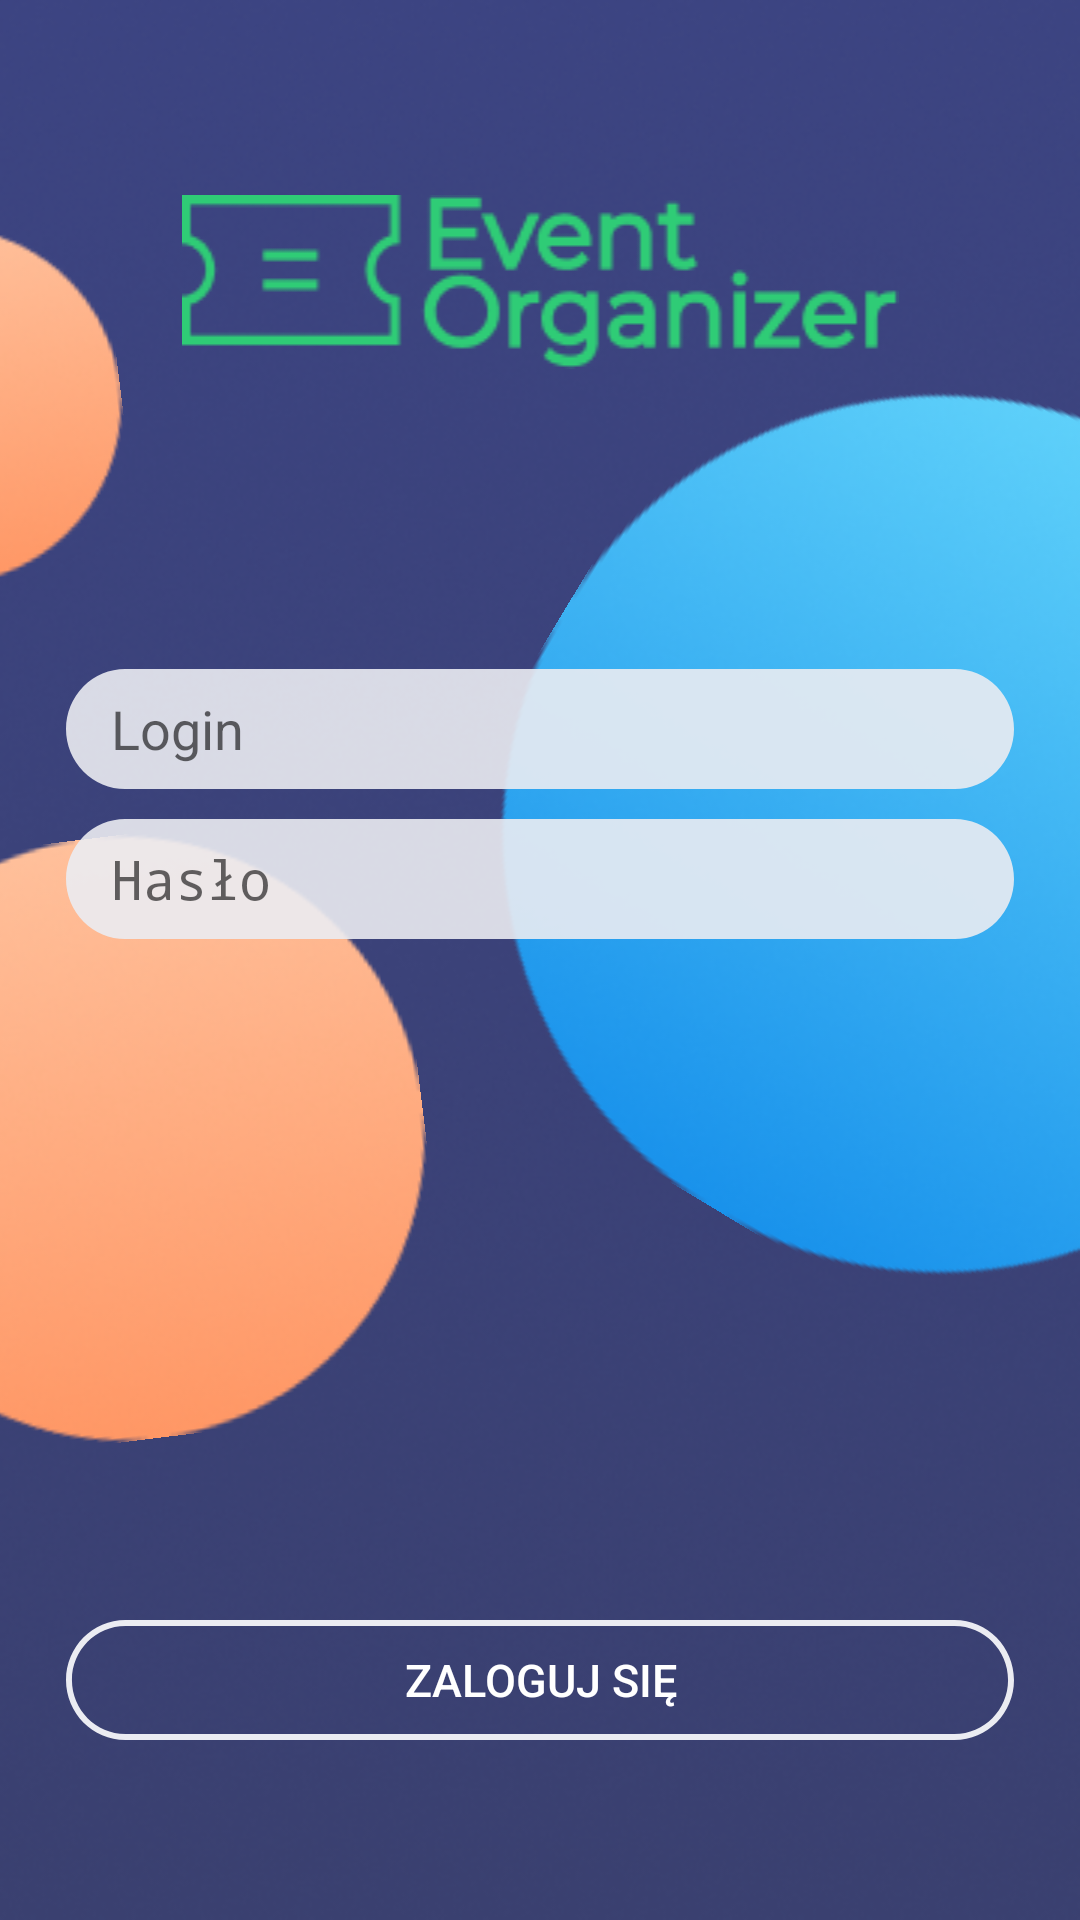

This screen was rendered from an Android layout file. Write that file and the resources it references.
<!-- AndroidManifest.xml: activity theme AppTheme.Light.NoActionBar2 -->
<!-- res/layout/activity_main.xml -->
<?xml version="1.0" encoding="utf-8"?>
<RelativeLayout
        xmlns:android="http://schemas.android.com/apk/res/android"
        xmlns:tools="http://schemas.android.com/tools"
        xmlns:app="http://schemas.android.com/apk/res-auto"
        android:layout_width="match_parent"
        android:layout_height="match_parent"
        android:background="@drawable/background_color"
        tools:context=".MainActivity">

    <ImageView
            android:id="@+id/logo"
            android:layout_width="300dp"
            android:layout_height="wrap_content"
            android:src="@drawable/logo"
            android:layout_marginTop="65dp"
            android:layout_marginLeft="50dp"
            android:layout_marginRight="50dp"
            android:layout_alignParentTop="true"
            android:layout_alignParentLeft="true"
            android:layout_alignParentRight="true"
    />

    <ImageView
            android:layout_width="292dp"
            android:layout_height="292dp"
            android:src="@drawable/ellipse_1a"
            android:rotation="-149"
            android:layout_marginTop="132dp"
            android:layout_marginRight="-100dp"
            android:layout_alignParentTop="true"
            android:layout_alignParentRight="true"/>

    <ImageView
            android:layout_width="201dp"
            android:layout_height="201dp"
            android:src="@drawable/ellipse_2a"
            android:rotation="173"
            android:layout_marginBottom="160dp"
            android:layout_marginLeft="-60dp"
            android:layout_alignParentBottom="true"
            android:layout_alignParentLeft="true"/>

    <ImageView
            android:layout_width="120dp"
            android:layout_height="120dp"
            android:src="@drawable/ellipse_3a"
            android:rotation="173"
            android:layout_marginTop="75dp"
            android:layout_marginLeft="-80dp"
            android:layout_alignParentTop="true"
            android:layout_alignParentLeft="true"/>

    <EditText
            android:id="@+id/loginText"
            android:layout_width="356dp"
            android:layout_height="40dp"
            android:layout_below="@id/logo"
            android:background="@drawable/login_field"
            android:paddingLeft="15dp"
            android:hint="Login"
            android:inputType="textPersonName"
            android:layout_marginTop="100dp"
            android:layout_marginLeft="22dp"
            android:layout_marginRight="22dp"
            android:layout_alignParentLeft="true"
            android:layout_alignParentRight="true"
    />

    <EditText
            android:id="@+id/passwordText"
            android:layout_width="356dp"
            android:layout_height="40dp"
            android:layout_below="@id/loginText"
            android:background="@drawable/login_field"
            android:paddingLeft="15dp"
            android:hint="Hasło"
            android:inputType="textPassword"
            android:layout_marginTop="10dp"
            android:layout_marginLeft="22dp"
            android:layout_marginRight="22dp"
            android:layout_alignParentLeft="true"
            android:layout_alignParentRight="true"
    />

    <Button
            android:id="@+id/loginBtn"
            android:layout_width="356dp"
            android:layout_height="40dp"
            android:background="@drawable/button_field"
            style="?android:attr/borderlessButtonStyle"
            android:textAllCaps="true"
            android:text="Zaloguj się"
            android:textSize="15sp"
            android:textColor="#FFFFFF"
            android:layout_alignParentBottom="true"
            android:layout_marginBottom="60dp"
            android:layout_marginLeft="22dp"
            android:layout_marginRight="22dp"
            android:layout_alignParentLeft="true"
            android:layout_alignParentRight="true"
    />

</RelativeLayout>
<!-- resources referenced by this layout -->
<resources>
  <!-- drawable background_color: png bitmap (drawable, 137457 bytes) -->
  <!-- drawable button_field (drawable) -->
  <vector
      xmlns:android="http://schemas.android.com/apk/res/android"
      android:name="vector"
      android:width="319dp"
      android:height="40dp"
      android:viewportWidth="319"
      android:viewportHeight="40">
      <path
          android:name="path"
          android:pathData="M 20 0 C 8.954 0 0 8.954 0 20 C 0 31.046 8.954 40 20 40 L 299 40 C 310.046 40 319 31.046 319 20 C 319 8.954 310.046 0 299 0 L 20 0 Z M 20 2 C 10.059 2 2 10.059 2 20 C 2 29.941 10.059 38 20 38 L 299 38 C 308.941 38 317 29.941 317 20 C 317 10.059 308.941 2 299 2 L 20 2 Z"
          android:fillColor="#ebecf2"
          android:strokeWidth="1"
          android:fillType="evenOdd"/>
  </vector>
  <!-- drawable ellipse_1a: png bitmap (drawable, 52062 bytes) -->
  <!-- drawable ellipse_2a: png bitmap (drawable, 22069 bytes) -->
  <!-- drawable ellipse_3a: png bitmap (drawable, 8860 bytes) -->
  <!-- drawable login_field (drawable) -->
  <vector
      xmlns:android="http://schemas.android.com/apk/res/android"
      android:name="vector"
      android:width="320dp"
      android:height="40dp"
      android:viewportWidth="320"
      android:viewportHeight="40">
      <path
          android:name="path_1"
          android:pathData="M 20 0 L 300 0 C 305.302 0 310.393 2.109 314.142 5.858 C 317.891 9.607 320 14.698 320 20 C 320 25.302 317.891 30.393 314.142 34.142 C 310.393 37.891 305.302 40 300 40 L 20 40 C 14.698 40 9.607 37.891 5.858 34.142 C 2.109 30.393 0 25.302 0 20 C 0 14.698 2.109 9.607 5.858 5.858 C 9.607 2.109 14.698 0 20 0"
          android:fillColor="#ebecf2"
          android:fillAlpha="0.9"
          android:strokeWidth="1"/>
  </vector>
  <!-- drawable logo: png bitmap (drawable, 4733 bytes) -->
  <style name="AppTheme.Light.NoActionBar2">
          <item name="windowNoTitle">true</item>
          <item name="windowActionBar">false</item>
      </style>
</resources>
